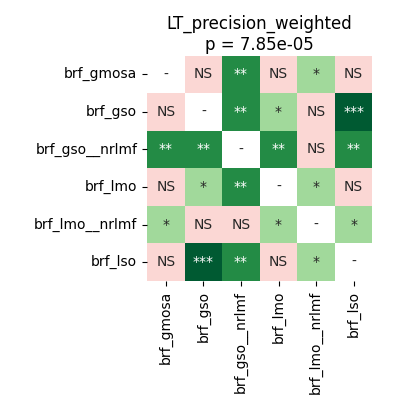

The table this chart was drawn from, first rows:
	brf_gmosa	brf_gso	brf_gso__nrlmf	brf_lmo	brf_lmo__nrlmf	brf_lso
brf_gmosa	1.0	0.05031	0.001602	0.7436	0.01722	0.09606
brf_gso	0.05031	1.0	0.003021	0.04161	0.1541	0.0004578
brf_gso__nrlmf	0.001602	0.003021	1.0	0.001602	0.09606	0.001602
brf_lmo	0.7436	0.04161	0.001602	1.0	0.01105	0.06908
brf_lmo__nrlmf	0.01722	0.1541	0.09606	0.01105	1.0	0.01105
brf_lso	0.09606	0.0004578	0.001602	0.06908	0.01105	1.0
